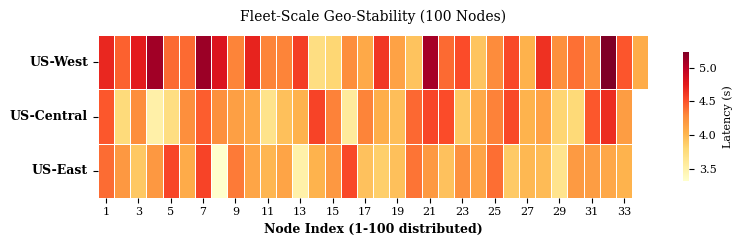

Source code (Python): (Note: this script raises an exception after producing the figure.)
#!/usr/bin/env python3
"""
Regenerate Fleet Visualization for 100 nodes with reduced height.
Transposing the heatmap to (Regions x Nodes) layout to fit 100 nodes horizontally.
"""
import matplotlib.pyplot as plt
import numpy as np
import seaborn as sns

plt.rcParams['font.family'] = 'serif'
plt.rcParams['font.size'] = 8

# Generate realistic latency data for 100 nodes
# Distribute 100 nodes across 3 regions
# West: 34, Central: 33, East: 33
np.random.seed(42)

# Mean around 4.29s (from caption), min ~3.0, max ~5.5
data_west = np.random.normal(loc=4.5, scale=0.4, size=34)
data_central = np.random.normal(loc=4.2, scale=0.35, size=33)
data_east = np.random.normal(loc=4.1, scale=0.3, size=33)

# Pad to make even shape (34 columns)
# We will use Masking for missing values if needed, or just append NaN
# But 34, 33, 33 is close. Let's create a 3x34 matrix
matrix = np.full((3, 34), np.nan)

matrix[0, :] = data_west
matrix[1, :33] = data_central
matrix[2, :33] = data_east

fig, ax = plt.subplots(figsize=(8, 2.5))  # Wide and short

# Create heatmap
# aspect='auto' allows the cells to be rectangular to fit the figure size
cmap = sns.cm.rocket_r  # Red-Yellow inverted or similar
cmap = "YlOrRd"

# We use a mask for the NaN values (the 34th element of rows 2 and 3)
mask = np.isnan(matrix)

sns.heatmap(matrix, ax=ax, cmap=cmap, mask=mask, 
            annot=False, # Too crowded for 100 numbers
            cbar_kws={'label': 'Latency (s)', 'shrink': 0.8},
            linewidths=0.5, linecolor='white')

# Axis Labels
ax.set_yticklabels(['US-West', 'US-Central', 'US-East'], rotation=0, fontsize=9, fontweight='bold')
ax.set_xlabel('Node Index (1-100 distributed)', fontsize=9, fontweight='bold')

# Adjust X-ticks to show node counts
ax.set_xticks(np.arange(0, 34, 2) + 0.5)
ax.set_xticklabels(np.arange(1, 35, 2), fontsize=8)

plt.title("Fleet-Scale Geo-Stability (100 Nodes)", fontsize=10, pad=10)
plt.tight_layout()

plt.savefig('/Users/<user>/ICDCS-DeepVis/paper/Figures/fig_fleet_vis.pdf', 
            format='pdf', dpi=300, bbox_inches='tight')
print("Saved: fig_fleet_vis.pdf (3x34 transposed)")
